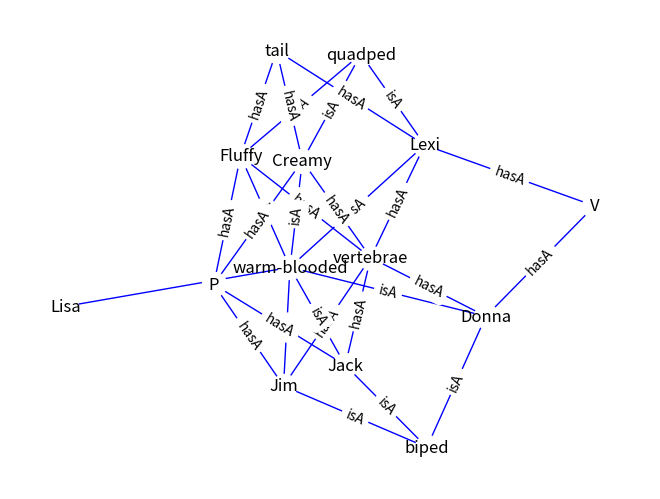

The matplotlib source for this figure:
import networkx as nx
import matplotlib.pyplot as plt
import logging

from networkx.classes.function import neighbors

logging.basicConfig(format='%(asctime)s - %(message)s',level=logging.INFO)
logging.info('start log')

class Graphs():
    """Undirected graph"""
    def __init__(self):
        self.G=nx.Graph()
        
    def node(self,name):
        self.name=name
        self.G.add_node(self.name)
        # print(self.G.nodes())
        logging.info(f'node{self.G.nodes()}')

        # GraphPlot(self.G)

    def node_with_attributes(self,parameters):
        self.G.add_nodes_from(parameters)

    def edges(self,e):
        self.e=e
        self.G.add_edges_from(self.e)
        
    def graph_metrics(self):
        # print(f'Number of edges:{self.G.number_of_edges()}\nNumber of nodes:{self.G.number_of_nodes()}')
        logging.info(f'Number of edges:{self.G.number_of_edges()}-----Number of nodes:{self.G.number_of_nodes()}')
        GraphPlot(self.G)

    def get_node_attributes(self):
        # print(self.G.nodes)
        logging.info(f'get_node_attributes{self.G.nodes}')

    def get_edge_attributes(self):
        # print(self.G.edges(data=True))
        logging.info(f'get_edge_attributes{self.G.edges(data=True)}')

    def add_node_attribute(self,n,k,v):
        self.G.nodes[n][k]=v
        logging.info(f'add node attrs{list(self.G.nodes(data=True))}')

    def neigbors(self,n):
        logging.info(list(nx.neighbors(self.G,n)))

        return list(nx.neighbors(self.G,n))

    
    def query(self,node_list):
        q_list=[]

        for i in node_list:
            q_list.append(self.neigbors(i))
            
        logging.info(q_list)

        s=[set(x) for x in q_list]
        print(s)

        print(s[0].intersection(s[1]))




    def graph_reporting(self,n):

        logging.info(f'{self.G.__contains__(n)}\n{list(self.G.neighbors(n))}')

        logging.info(self.G.degree)




class GraphPlot():
    """Undirected graph"""
    def __init__(self,G):
        self.G=G
        self.edge_info=nx.get_edge_attributes(self.G,'color')
        self.pos=nx.spring_layout(self.G)
        self.draw_the_graph()
        


    def draw_the_graph(self):

        nx.draw(self.G,self.pos,with_labels=True,node_color='white',edge_color='b')
        nx.draw_networkx_edge_labels(self.G, self.pos, edge_labels = self.edge_info)
        plt.show()


## MAIN:::::::::::::::::::::::::::MAIN:::::::::::::::::::::::::::MAIN

a=Graphs()

a.node('Jim')

a.node_with_attributes([
    ('Donna', {"color": "red"}),
    ('Fluffy', {"color": "green"}),])

# a.edges([(1,2),('A','B'),(2,5)])

a_list=[
    ('Jim','warm-blooded',{'color':'isA'}),
    ('Donna','warm-blooded',{'color':'isA'}),
    ('Jack','warm-blooded',{'color':'isA'}),
    ('Donna','V',{'color':'hasA'}),
    ('Jack','P',{'color':'hasA'}),
    ('Jim','P',{'color':'hasA'}),
    ('Fluffy','P',{'color':'hasA'}),
    ('Lexi','V',{'color':'hasA'})
    ]

b_list=[
    ('Jim','biped',{'color':'isA'}),
    ('Donna','biped',{'color':'isA'}),
    ('Jack','biped',{'color':'isA'}),
    ('Lexi','quadped',{'color':'isA'}),
    ('Fluffy','quadped',{'color':'isA'}),
    ('Fluffy','tail',{'color':'hasA'}),
    ('Lexi','tail',{'color':'hasA'}),
    ('Fluffy','warm-blooded',{'color':'isA'}),
    ('Lexi','warm-blooded',{'color':'isA'})
    ]

c_list=[('Jim','vertebrae',{'color':'hasA'}),
    ('Donna','vertebrae',{'color':'hasA'}),
    ('Jack','vertebrae',{'color':'hasA'}),
    ('Fluffy','vertebrae',{'color':'hasA'}),
    ('Lexi','vertebrae',{'color':'hasA'}),
    ('Creamy','vertebrae',{'color':'hasA'}),
    ('Creamy','P',{'color':'hasA'}),
    ('Creamy','quadped',{'color':'isA'}),
    ('Creamy','warm-blooded',{'color':'isA'}),
    ('Creamy','tail',{'color':'hasA'})
    ]

a.edges(a_list+b_list+c_list)

a.neigbors('warm-blooded')
a.neigbors('biped')

a.neigbors('P')
a.neigbors('V')

# a.graph_metrics()

a.query(['vertebrae','warm-blooded'])

K3 = nx.Graph([('Lisa','warm-blooded' ), (1, 2), (2, 0)])

a.G.add_edge('Lisa','warm-blooded')

# print(list(K3.adjacency()))

print(K3.nodes())

a.graph_metrics()

# print(a.node)


# a.get_node_attributes()
# a.get_edge_attributes()

# a.add_node_attribute('Jim','age',56)

# a.get_edge_attributes()

# a.add_node_attribute('Jim','Home','TX')
# a.add_node_attribute(1,'color','blue')
# a.get_edge_attributes()

# a.graph_reporting(2)
